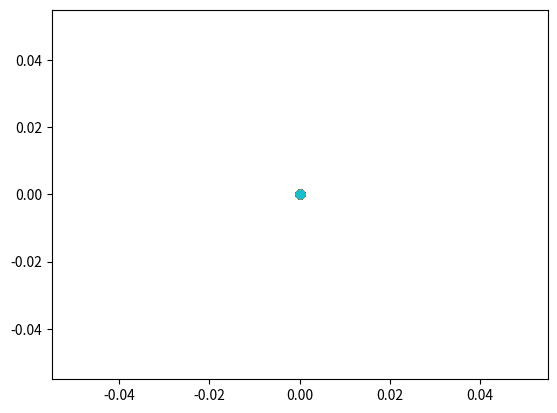

The script that saved this image:
#autor: pedro
import numpy as np
from numpy import sin,cos,log,sqrt,square
import matplotlib.pyplot as plt

U = 20

a = 1

emax = 2*U*(1+a)

px = sqrt(2*emax)
py = 0
x = 0
y = 0

h=0.5


def K(PX,PY):
    return (PX*PX)+(PY*PY)

def V(X,Y):
    return U*(square(cos(X))+square(cos(Y))-2*a*cos(X)*cos(Y))

def H(K,V):
    return K+V

def evolveQ(X,Y,PX,PY,delta):
    X += PX*delta
    Y += PY*delta
    
    return (X,Y)

def evolveP(X,Y,PX,PY,delta):
    
    Fx = U*(2*cos(X)*sin(X)+2*a*cos(Y)*sin(X))
    Fy = U*(2*cos(Y)*sin(Y)+2*a*cos(Y)*sin(X))
    
    PX += Fx*delta
    PY += Fy*delta
    
    return (PX,PY)
    
    
s = 1/(4-4**(1/3))

delta1 = h*s

delta2 = 0.5*(h*s)

delta3 = 0.5*h*(1-(3*s))

delta4 = (1-(4*s))*h
    
def Suzuki4(X,Y,PX,PY):
    
    evolveQ(X,Y,PX,PY,delta2)
    evolveP(X,Y,PX,PY,delta1)
    evolveQ(X,Y,PX,PY,delta1)
    evolveP(X,Y,PX,PY,delta1)
    evolveQ(X,Y,PX,PY,delta3)
    evolveP(X,Y,PX,PY,delta4)
    evolveQ(X,Y,PX,PY,delta3)
    evolveP(X,Y,PX,PY,delta1)
    evolveQ(X,Y,PX,PY,delta1)
    evolveP(X,Y,PX,PY,delta1)
    evolveQ(X,Y,PX,PY,delta2)
    
    return(X,Y,PX,PY)

time = np.arange(0,1000,h)

for i in range(len(time)):
    
    x,y,px,py = Suzuki4(x,y,px,py)
    plt.scatter(x,y)
    
    plt.show()